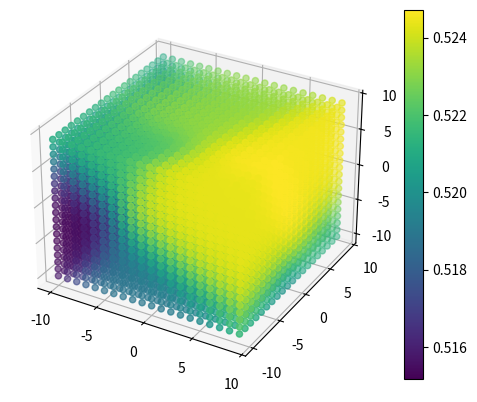

The matplotlib source for this figure:
import math
from mpl_toolkits.mplot3d import Axes3D
import matplotlib.pyplot as plt
import numpy as np


def relu(x):
    return max(0, x)

def sigmoid(x):
  return 1 / (1 + math.exp(-x))

def calc_neuron(inputs, weights, bias):
    output = 0
    for i in range(len(weights)):
        output += inputs[i]*weights[i]
    output += bias
    return sigmoid(output) # apply the activator function on the output


def calc_network(neural_network, inputs):

    nn = neural_network

    for layer in range(len(nn)):

        for neuron in range(len(nn[layer])):
            
            if layer > 0:

                prev_layer_vals = []
                for prevneuron in range(len(nn[layer-1])):
                    prev_layer_vals.append(nn[layer-1][prevneuron]["value"])

            nn[layer][neuron]["value"] = calc_neuron(prev_layer_vals if layer>0 else inputs, nn[layer][neuron]["w"], nn[layer][neuron]["b"])

    return nn[-1][0]["value"]


class RandomNeuralNet(object):
    def __init__(self, shape, inputct):
        self.shape = shape
        self.inputct = inputct
        self.N = []
        
        for layer in range(len(self.shape)):
            self.N.append([])
            for neuron in range(self.shape[layer]):
                self.N[layer].append({"w":[], "b":0, "value":None})
                if layer == 0:
                    for weight in range(self.inputct): # if this is the first layer, create a weight for each input
                        self.N[layer][neuron]["w"].append(2*(np.random.rand())-1)
                else:
                    for weight in range(self.shape[layer-1]): # create a weight in the neuron for each neuron in the previous layer
                        self.N[layer][neuron]["w"].append(2*(np.random.rand())-1)

    def spew_contents(self):
        for layer in self.N.values():
            print(layer)

        for layer in self.N.values():
            for neuron in layer.values():
                print(neuron)

nn = RandomNeuralNet([5, 5, 5, 5, 1], 3)
fig = plt.figure()
ax = fig.add_subplot(111, projection='3d')

x=[]
y=[]
z=[]
c=[]

size = 20

for i in range(size):
    
    for j in range(size):
        
        for k in range(size):
            x.append(i-(size/2))
            y.append(j-(size/2))
            z.append(k-(size/2))
            c.append(calc_network(nn.N, [i-(size/2), j-(size/2), k-(size/2)]))

img = ax.scatter(x, y, z, c=c, cmap=plt.viridis())
fig.colorbar(img)
plt.show()